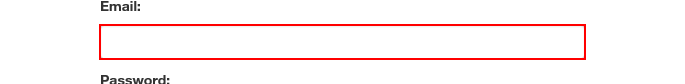
Task: Calculate Client Security Hash using SHA1
Workflow: System1_Login

Step 1: type [userName] into the text box 'email' in window 'ACME System 1 - Account - Log In' (firefox.exe)

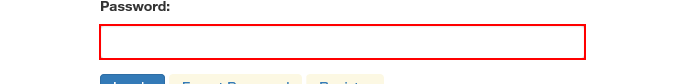
Step 2: type a value into the text box 'password' in window 'ACME System 1 - Account - Log In' (firefox.exe)

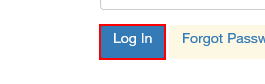
Step 3: click on the button in window 'ACME System 1 - Account - Log In' (firefox.exe)

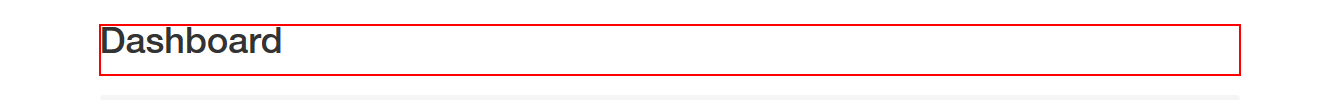
Step 4: find the heading in window 'ACME System 1 - Dashboard' (firefox.exe)

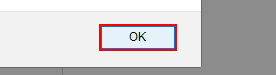
Step 5 [else]: click on the push button in window 'ACME System 1 - Account - Log In - Mozilla Firefox' (firefox.exe)
